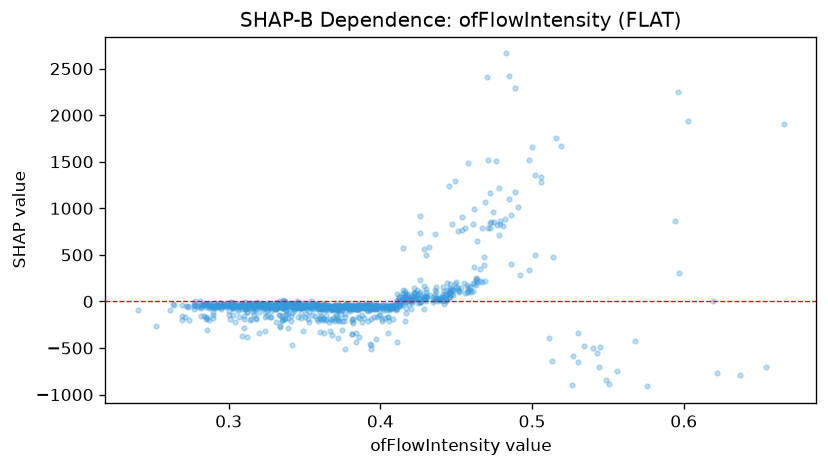

Values plotted in this chart, from the file beside it:
feature_value, shap_value
0.426, 738.3
0.287, -66.57
0.315, -17.4
0.323, -68.57
0.373, -78.85
0.353, -112
0.377, -131.2
0.441, -0.102
0.451, 758.8
0.312, -109.9
0.407, -75.99
0.327, -171.1
0.381, -189.3
0.429, 160.7
0.406, -205.5
0.342, -127.4
0.368, -84.17
0.328, -107.2
0.337, -180.7
0.301, -183.1
0.271, -162.9
0.339, -178.4
0.35, -162.6
0.385, -168.8
0.335, -67.56
0.361, -151.8
0.454, 910.7
0.363, -339.7
0.375, -302.8
0.462, 988.8
0.335, -214.9
0.415, 571.4
0.287, -197.9
0.381, -352.8
0.341, -207.3
0.314, -202
0.381, -345.2
0.429, 563.2
0.485, 2423
0.334, -267.2
0.304, -220.8
0.285, -188.6
0.411, -436.1
0.29, -175.3
0.315, -183.1
0.349, -322.5
0.31, -193
0.336, -188.1
0.335, -198.3
0.318, -193
0.454, 763.6
0.432, 587.1
0.355, -145.2
0.426, -3.506
0.397, -69.18
0.308, -46.11
0.398, -57.44
0.379, -33.63
0.292, -35.3
0.326, -25.4
... 1,030 more rows
